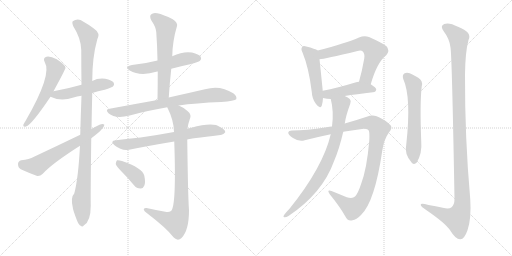
t = 0.00 s
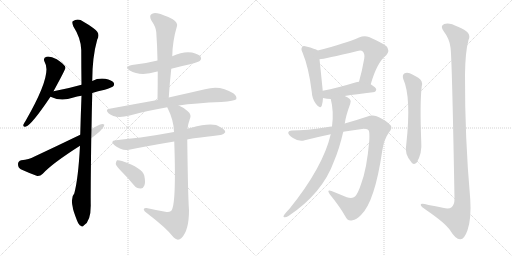
t = 2.78 s
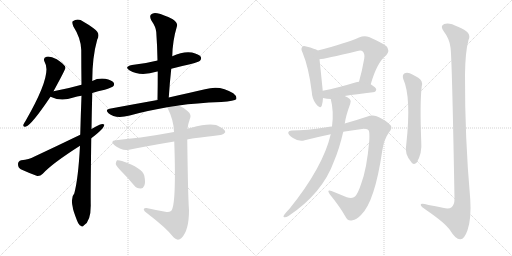
t = 5.56 s
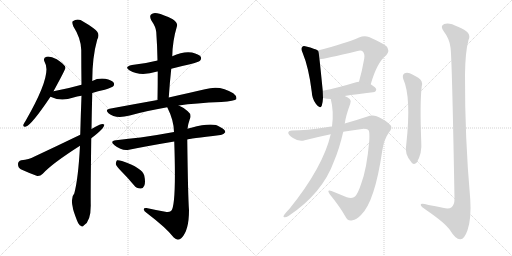
t = 8.35 s
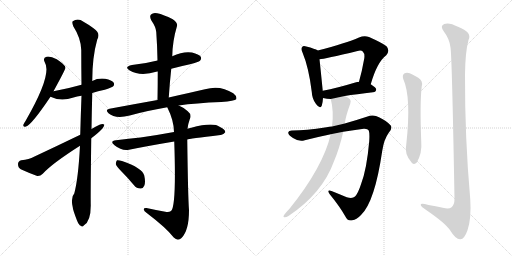
t = 11.13 s
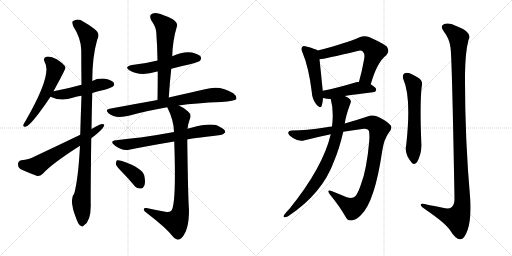
t = 13.91 s

The animated SVG that drew these frames (rendered in a browser with its animation timeline set to each time). Animation: 17 CSS @keyframes rules; one cycle of 13.91 s.

<svg version="1.1" viewBox="0 0 2048 1024" xmlns="http://www.w3.org/2000/svg">
  <g stroke="lightgray" stroke-dasharray="1,1" stroke-width="1" transform="scale(4, 4)">
    <line x1="0" y1="0" x2="256" y2="256"></line>
    <line x1="256" y1="0" x2="0" y2="256"></line>
    <line x1="128" y1="0" x2="128" y2="256"></line>
    <line x1="0" y1="128" x2="256" y2="128"></line>
    <line x1="256" y1="0" x2="512" y2="256"></line>
    <line x1="512" y1="0" x2="256" y2="256"></line>
    <line x1="384" y1="0" x2="384" y2="256"></line>
    <line x1="256" y1="128" x2="512" y2="128"></line>
  </g>
<g transform="scale(1, -1) translate(0, -850)">
   <style type="text/css">
    @keyframes keyframes0 {
      from {
       stroke: black;
       stroke-dashoffset: 561;
       stroke-width: 128;
       }
       65% {
       animation-timing-function: step-end;
       stroke: black;
       stroke-dashoffset: 0;
       stroke-width: 128;
       }
       to {
       stroke: black;
       stroke-width: 1024;
       }
       }
       #make-me-a-hanzi-animation-0 {
         animation: keyframes0 0.706543s both;
         animation-delay: 0.000000s;
         animation-timing-function: linear;
       }
    @keyframes keyframes1 {
      from {
       stroke: black;
       stroke-dashoffset: 496;
       stroke-width: 128;
       }
       62% {
       animation-timing-function: step-end;
       stroke: black;
       stroke-dashoffset: 0;
       stroke-width: 128;
       }
       to {
       stroke: black;
       stroke-width: 1024;
       }
       }
       #make-me-a-hanzi-animation-1 {
         animation: keyframes1 0.653646s both;
         animation-delay: 0.706543s;
         animation-timing-function: linear;
       }
    @keyframes keyframes2 {
      from {
       stroke: black;
       stroke-dashoffset: 1077;
       stroke-width: 128;
       }
       78% {
       animation-timing-function: step-end;
       stroke: black;
       stroke-dashoffset: 0;
       stroke-width: 128;
       }
       to {
       stroke: black;
       stroke-width: 1024;
       }
       }
       #make-me-a-hanzi-animation-2 {
         animation: keyframes2 1.126465s both;
         animation-delay: 1.360189s;
         animation-timing-function: linear;
       }
    @keyframes keyframes3 {
      from {
       stroke: black;
       stroke-dashoffset: 627;
       stroke-width: 128;
       }
       67% {
       animation-timing-function: step-end;
       stroke: black;
       stroke-dashoffset: 0;
       stroke-width: 128;
       }
       to {
       stroke: black;
       stroke-width: 1024;
       }
       }
       #make-me-a-hanzi-animation-3 {
         animation: keyframes3 0.760254s both;
         animation-delay: 2.486654s;
         animation-timing-function: linear;
       }
    @keyframes keyframes4 {
      from {
       stroke: black;
       stroke-dashoffset: 531;
       stroke-width: 128;
       }
       63% {
       animation-timing-function: step-end;
       stroke: black;
       stroke-dashoffset: 0;
       stroke-width: 128;
       }
       to {
       stroke: black;
       stroke-width: 1024;
       }
       }
       #make-me-a-hanzi-animation-4 {
         animation: keyframes4 0.682129s both;
         animation-delay: 3.246908s;
         animation-timing-function: linear;
       }
    @keyframes keyframes5 {
      from {
       stroke: black;
       stroke-dashoffset: 609;
       stroke-width: 128;
       }
       66% {
       animation-timing-function: step-end;
       stroke: black;
       stroke-dashoffset: 0;
       stroke-width: 128;
       }
       to {
       stroke: black;
       stroke-width: 1024;
       }
       }
       #make-me-a-hanzi-animation-5 {
         animation: keyframes5 0.745605s both;
         animation-delay: 3.929036s;
         animation-timing-function: linear;
       }
    @keyframes keyframes6 {
      from {
       stroke: black;
       stroke-dashoffset: 766;
       stroke-width: 128;
       }
       71% {
       animation-timing-function: step-end;
       stroke: black;
       stroke-dashoffset: 0;
       stroke-width: 128;
       }
       to {
       stroke: black;
       stroke-width: 1024;
       }
       }
       #make-me-a-hanzi-animation-6 {
         animation: keyframes6 0.873372s both;
         animation-delay: 4.674642s;
         animation-timing-function: linear;
       }
    @keyframes keyframes7 {
      from {
       stroke: black;
       stroke-dashoffset: 694;
       stroke-width: 128;
       }
       69% {
       animation-timing-function: step-end;
       stroke: black;
       stroke-dashoffset: 0;
       stroke-width: 128;
       }
       to {
       stroke: black;
       stroke-width: 1024;
       }
       }
       #make-me-a-hanzi-animation-7 {
         animation: keyframes7 0.814779s both;
         animation-delay: 5.548014s;
         animation-timing-function: linear;
       }
    @keyframes keyframes8 {
      from {
       stroke: black;
       stroke-dashoffset: 868;
       stroke-width: 128;
       }
       74% {
       animation-timing-function: step-end;
       stroke: black;
       stroke-dashoffset: 0;
       stroke-width: 128;
       }
       to {
       stroke: black;
       stroke-width: 1024;
       }
       }
       #make-me-a-hanzi-animation-8 {
         animation: keyframes8 0.956380s both;
         animation-delay: 6.362793s;
         animation-timing-function: linear;
       }
    @keyframes keyframes9 {
      from {
       stroke: black;
       stroke-dashoffset: 386;
       stroke-width: 128;
       }
       56% {
       animation-timing-function: step-end;
       stroke: black;
       stroke-dashoffset: 0;
       stroke-width: 128;
       }
       to {
       stroke: black;
       stroke-width: 1024;
       }
       }
       #make-me-a-hanzi-animation-9 {
         animation: keyframes9 0.564128s both;
         animation-delay: 7.319173s;
         animation-timing-function: linear;
       }
    @keyframes keyframes10 {
      from {
       stroke: black;
       stroke-dashoffset: 490;
       stroke-width: 128;
       }
       61% {
       animation-timing-function: step-end;
       stroke: black;
       stroke-dashoffset: 0;
       stroke-width: 128;
       }
       to {
       stroke: black;
       stroke-width: 1024;
       }
       }
       #make-me-a-hanzi-animation-10 {
         animation: keyframes10 0.648763s both;
         animation-delay: 7.883301s;
         animation-timing-function: linear;
       }
    @keyframes keyframes11 {
      from {
       stroke: black;
       stroke-dashoffset: 631;
       stroke-width: 128;
       }
       67% {
       animation-timing-function: step-end;
       stroke: black;
       stroke-dashoffset: 0;
       stroke-width: 128;
       }
       to {
       stroke: black;
       stroke-width: 1024;
       }
       }
       #make-me-a-hanzi-animation-11 {
         animation: keyframes11 0.763509s both;
         animation-delay: 8.532064s;
         animation-timing-function: linear;
       }
    @keyframes keyframes12 {
      from {
       stroke: black;
       stroke-dashoffset: 457;
       stroke-width: 128;
       }
       60% {
       animation-timing-function: step-end;
       stroke: black;
       stroke-dashoffset: 0;
       stroke-width: 128;
       }
       to {
       stroke: black;
       stroke-width: 1024;
       }
       }
       #make-me-a-hanzi-animation-12 {
         animation: keyframes12 0.621908s both;
         animation-delay: 9.295573s;
         animation-timing-function: linear;
       }
    @keyframes keyframes13 {
      from {
       stroke: black;
       stroke-dashoffset: 1068;
       stroke-width: 128;
       }
       78% {
       animation-timing-function: step-end;
       stroke: black;
       stroke-dashoffset: 0;
       stroke-width: 128;
       }
       to {
       stroke: black;
       stroke-width: 1024;
       }
       }
       #make-me-a-hanzi-animation-13 {
         animation: keyframes13 1.119141s both;
         animation-delay: 9.917480s;
         animation-timing-function: linear;
       }
    @keyframes keyframes14 {
      from {
       stroke: black;
       stroke-dashoffset: 803;
       stroke-width: 128;
       }
       72% {
       animation-timing-function: step-end;
       stroke: black;
       stroke-dashoffset: 0;
       stroke-width: 128;
       }
       to {
       stroke: black;
       stroke-width: 1024;
       }
       }
       #make-me-a-hanzi-animation-14 {
         animation: keyframes14 0.903483s both;
         animation-delay: 11.036621s;
         animation-timing-function: linear;
       }
    @keyframes keyframes15 {
      from {
       stroke: black;
       stroke-dashoffset: 606;
       stroke-width: 128;
       }
       66% {
       animation-timing-function: step-end;
       stroke: black;
       stroke-dashoffset: 0;
       stroke-width: 128;
       }
       to {
       stroke: black;
       stroke-width: 1024;
       }
       }
       #make-me-a-hanzi-animation-15 {
         animation: keyframes15 0.743164s both;
         animation-delay: 11.940104s;
         animation-timing-function: linear;
       }
    @keyframes keyframes16 {
      from {
       stroke: black;
       stroke-dashoffset: 1200;
       stroke-width: 128;
       }
       80% {
       animation-timing-function: step-end;
       stroke: black;
       stroke-dashoffset: 0;
       stroke-width: 128;
       }
       to {
       stroke: black;
       stroke-width: 1024;
       }
       }
       #make-me-a-hanzi-animation-16 {
         animation: keyframes16 1.226562s both;
         animation-delay: 12.683268s;
         animation-timing-function: linear;
       }
</style>
<path d="M 214 485 Q 262 573 262 579 Q 261 583 260 585 Q 254 595 227 613 Q 202 626 186 623 Q 170 619 179 601 Q 210 553 102 366 Q 95 356 93 350 Q 92 340 104 344 Q 126 350 202 463 L 214 485 Z" fill="lightgray"></path> 
<path d="M 369 478 Q 391 485 419 491 Q 447 500 452 504 Q 459 511 455 519 Q 448 529 421 535 Q 393 539 369 526 L 326 511 Q 274 496 214 485 C 185 480 175 475 202 463 Q 244 442 294 460 Q 307 464 326 467 L 369 478 Z" fill="lightgray"></path> 
<path d="M 366 334 Q 367 400 369 478 L 369 526 Q 369 622 389 692 Q 404 717 374 737 Q 359 749 334 763 Q 312 779 291 765 Q 287 761 293 745 Q 324 697 325 650 Q 325 586 326 511 L 326 467 Q 323 391 321 311 L 320 267 Q 313 135 297 76 Q 282 61 291 21 Q 291 12 308 -32 Q 315 -50 323 -53 Q 329 -60 336 -51 Q 363 -35 363 28 Q 362 64 365 297 L 366 334 Z" fill="lightgray"></path> 
<path d="M 365 297 Q 419 337 417 352 Q 410 356 398 351 Q 382 344 366 334 L 321 311 Q 234 269 136 223 Q 117 213 85 209 Q 72 205 72 194 Q 72 179 83 173 Q 111 160 149 146 Q 161 145 171 155 Q 207 195 320 267 L 365 297 Z" fill="lightgray"></path> 
<path d="M 685 575 Q 722 585 760 593 Q 794 602 800 607 Q 807 614 803 623 Q 796 633 768 640 Q 734 646 689 625 L 630 608 Q 584 596 528 590 Q 494 583 519 568 Q 561 543 629 564 L 631 564 L 685 575 Z" fill="lightgray"></path> 
<path d="M 675 460 Q 679 520 685 575 L 689 625 Q 690 686 708 746 Q 712 758 691 773 Q 654 792 629 797 Q 613 801 604 792 Q 597 785 605 769 Q 624 741 625 722 Q 629 667 630 608 L 631 564 Q 631 509 630 450 C 630 420 673 430 675 460 Z" fill="lightgray"></path> 
<path d="M 715 428 Q 782 438 885 442 Q 939 446 945 453 Q 949 465 933 477 Q 881 511 820 493 Q 762 480 675 460 L 630 450 Q 540 434 438 415 Q 419 412 434 397 Q 461 373 519 388 Q 582 406 669 421 L 715 428 Z" fill="lightgray"></path> 
<path d="M 749 292 Q 753 295 882 310 Q 892 309 901 321 Q 902 331 880 342 Q 853 363 765 339 Q 756 338 750 335 L 696 322 Q 626 309 562 300 Q 516 296 464 289 Q 437 286 458 269 Q 488 245 516 251 Q 595 267 697 284 L 749 292 Z" fill="lightgray"></path> 
<path d="M 661 3 Q 624 10 586 18 Q 574 19 575 12 Q 576 5 587 -2 Q 666 -62 695 -100 Q 711 -116 726 -102 Q 756 -72 756 9 Q 752 60 749 292 L 750 335 Q 753 357 759 373 Q 768 392 751 405 Q 735 420 715 428 C 688 442 656 448 669 421 Q 696 367 696 322 L 697 284 Q 706 23 684 6 Q 675 -1 661 3 Z" fill="lightgray"></path> 
<path d="M 488 162 Q 512 138 536 109 Q 546 96 562 96 Q 572 95 577 107 Q 583 120 577 148 Q 570 178 488 206 Q 475 210 468 209 Q 464 205 463 194 Q 466 184 488 162 Z" fill="lightgray"></path> 
<path d="M 1271 648 Q 1261 655 1225 664 Q 1212 668 1209 662 Q 1202 656 1210 640 Q 1235 580 1247 483 Q 1248 455 1264 434 Q 1280 412 1287 427 Q 1291 439 1292 458 L 1291 487 Q 1282 577 1278 613 C 1275 643 1274 646 1271 648 Z" fill="lightgray"></path> 
<path d="M 1483 513 Q 1508 601 1545 629 Q 1561 648 1546 665 Q 1530 678 1476 702 Q 1457 709 1436 700 Q 1385 678 1271 648 C 1242 640 1248 609 1278 613 Q 1297 614 1430 646 Q 1445 650 1451 644 Q 1460 635 1457 616 Q 1448 565 1436 523 C 1428 494 1474 484 1483 513 Z" fill="lightgray"></path> 
<path d="M 1379 466 Q 1424 473 1492 481 Q 1504 482 1505 492 Q 1505 499 1483 513 L 1436 523 Q 1429 523 1421 520 Q 1349 498 1291 487 C 1262 481 1263 465 1292 458 Q 1308 454 1323 454 L 1379 466 Z" fill="lightgray"></path> 
<path d="M 1328 344 Q 1318 344 1306 341 Q 1221 328 1171 328 Q 1155 329 1153 320 Q 1152 311 1172 298 Q 1196 282 1219 289 Q 1270 302 1323 313 L 1373 323 Q 1413 330 1455 335 Q 1471 336 1475 328 Q 1479 318 1477 286 Q 1467 172 1444 113 Q 1432 76 1420 64 Q 1410 54 1387 61 Q 1356 74 1326 86 Q 1305 93 1319 73 Q 1359 24 1381 -15 Q 1390 -36 1410 -31 Q 1425 -30 1444 -10 Q 1499 42 1529 247 Q 1536 293 1555 319 Q 1571 338 1563 348 Q 1548 366 1516 381 Q 1494 394 1467 383 Q 1428 370 1379 356 L 1328 344 Z" fill="lightgray"></path> 
<path d="M 1323 313 Q 1292 181 1158 15 Q 1148 5 1137 -9 Q 1131 -18 1137 -19 Q 1144 -20 1154 -14 Q 1290 77 1336 205 Q 1357 254 1373 323 L 1379 356 Q 1383 386 1401 435 Q 1407 445 1399 454 Q 1393 460 1379 466 C 1353 480 1316 483 1323 454 Q 1336 405 1328 344 L 1323 313 Z" fill="lightgray"></path> 
<path d="M 1613 534 Q 1646 461 1625 271 Q 1616 235 1647 199 Q 1657 189 1667 200 Q 1689 237 1685 283 Q 1679 440 1687 505 Q 1693 527 1673 539 Q 1657 549 1639 557 Q 1626 561 1617 556 Q 1608 549 1613 534 Z" fill="lightgray"></path> 
<path d="M 1802 660 Q 1808 623 1818 54 Q 1818 30 1805 20 Q 1795 13 1771 19 Q 1743 25 1714 30 Q 1680 40 1683 30 Q 1684 23 1706 9 Q 1781 -42 1801 -72 Q 1823 -108 1841 -107 Q 1857 -108 1870 -71 Q 1886 -23 1881 53 Q 1859 300 1860 551 Q 1861 642 1874 690 Q 1890 721 1832 743 Q 1796 762 1777 754 Q 1758 747 1776 723 Q 1798 695 1802 660 Z" fill="lightgray"></path> 
      <clipPath id="make-me-a-hanzi-clip-0">
      <path d="M 214 485 Q 262 573 262 579 Q 261 583 260 585 Q 254 595 227 613 Q 202 626 186 623 Q 170 619 179 601 Q 210 553 102 366 Q 95 356 93 350 Q 92 340 104 344 Q 126 350 202 463 L 214 485 Z" fill="lightgray"></path>
      </clipPath>
      <path clip-path="url(#make-me-a-hanzi-clip-0)" d="M 188 610 L 209 594 L 221 573 L 209 531 L 155 423 L 101 351 " fill="none" id="make-me-a-hanzi-animation-0" stroke-dasharray="433 866" stroke-linecap="round"></path>

      <clipPath id="make-me-a-hanzi-clip-1">
      <path d="M 369 478 Q 391 485 419 491 Q 447 500 452 504 Q 459 511 455 519 Q 448 529 421 535 Q 393 539 369 526 L 326 511 Q 274 496 214 485 C 185 480 175 475 202 463 Q 244 442 294 460 Q 307 464 326 467 L 369 478 Z" fill="lightgray"></path>
      </clipPath>
      <path clip-path="url(#make-me-a-hanzi-clip-1)" d="M 211 465 L 225 472 L 280 477 L 393 510 L 444 513 " fill="none" id="make-me-a-hanzi-animation-1" stroke-dasharray="368 736" stroke-linecap="round"></path>

      <clipPath id="make-me-a-hanzi-clip-2">
      <path d="M 366 334 Q 367 400 369 478 L 369 526 Q 369 622 389 692 Q 404 717 374 737 Q 359 749 334 763 Q 312 779 291 765 Q 287 761 293 745 Q 324 697 325 650 Q 325 586 326 511 L 326 467 Q 323 391 321 311 L 320 267 Q 313 135 297 76 Q 282 61 291 21 Q 291 12 308 -32 Q 315 -50 323 -53 Q 329 -60 336 -51 Q 363 -35 363 28 Q 362 64 365 297 L 366 334 Z" fill="lightgray"></path>
      </clipPath>
      <path clip-path="url(#make-me-a-hanzi-clip-2)" d="M 302 759 L 354 705 L 345 284 L 335 114 L 325 51 L 328 -40 " fill="none" id="make-me-a-hanzi-animation-2" stroke-dasharray="949 1898" stroke-linecap="round"></path>

      <clipPath id="make-me-a-hanzi-clip-3">
      <path d="M 365 297 Q 419 337 417 352 Q 410 356 398 351 Q 382 344 366 334 L 321 311 Q 234 269 136 223 Q 117 213 85 209 Q 72 205 72 194 Q 72 179 83 173 Q 111 160 149 146 Q 161 145 171 155 Q 207 195 320 267 L 365 297 Z" fill="lightgray"></path>
      </clipPath>
      <path clip-path="url(#make-me-a-hanzi-clip-3)" d="M 87 194 L 146 187 L 367 315 L 412 349 " fill="none" id="make-me-a-hanzi-animation-3" stroke-dasharray="499 998" stroke-linecap="round"></path>

      <clipPath id="make-me-a-hanzi-clip-4">
      <path d="M 685 575 Q 722 585 760 593 Q 794 602 800 607 Q 807 614 803 623 Q 796 633 768 640 Q 734 646 689 625 L 630 608 Q 584 596 528 590 Q 494 583 519 568 Q 561 543 629 564 L 631 564 L 685 575 Z" fill="lightgray"></path>
      </clipPath>
      <path clip-path="url(#make-me-a-hanzi-clip-4)" d="M 521 580 L 543 575 L 598 578 L 731 613 L 791 617 " fill="none" id="make-me-a-hanzi-animation-4" stroke-dasharray="403 806" stroke-linecap="round"></path>

      <clipPath id="make-me-a-hanzi-clip-5">
      <path d="M 675 460 Q 679 520 685 575 L 689 625 Q 690 686 708 746 Q 712 758 691 773 Q 654 792 629 797 Q 613 801 604 792 Q 597 785 605 769 Q 624 741 625 722 Q 629 667 630 608 L 631 564 Q 631 509 630 450 C 630 420 673 430 675 460 Z" fill="lightgray"></path>
      </clipPath>
      <path clip-path="url(#make-me-a-hanzi-clip-5)" d="M 616 783 L 664 741 L 654 484 L 636 457 " fill="none" id="make-me-a-hanzi-animation-5" stroke-dasharray="481 962" stroke-linecap="round"></path>

      <clipPath id="make-me-a-hanzi-clip-6">
      <path d="M 715 428 Q 782 438 885 442 Q 939 446 945 453 Q 949 465 933 477 Q 881 511 820 493 Q 762 480 675 460 L 630 450 Q 540 434 438 415 Q 419 412 434 397 Q 461 373 519 388 Q 582 406 669 421 L 715 428 Z" fill="lightgray"></path>
      </clipPath>
      <path clip-path="url(#make-me-a-hanzi-clip-6)" d="M 436 406 L 506 405 L 671 441 L 846 470 L 904 467 L 938 458 " fill="none" id="make-me-a-hanzi-animation-6" stroke-dasharray="638 1276" stroke-linecap="round"></path>

      <clipPath id="make-me-a-hanzi-clip-7">
      <path d="M 749 292 Q 753 295 882 310 Q 892 309 901 321 Q 902 331 880 342 Q 853 363 765 339 Q 756 338 750 335 L 696 322 Q 626 309 562 300 Q 516 296 464 289 Q 437 286 458 269 Q 488 245 516 251 Q 595 267 697 284 L 749 292 Z" fill="lightgray"></path>
      </clipPath>
      <path clip-path="url(#make-me-a-hanzi-clip-7)" d="M 459 280 L 498 271 L 832 328 L 891 323 " fill="none" id="make-me-a-hanzi-animation-7" stroke-dasharray="566 1132" stroke-linecap="round"></path>

      <clipPath id="make-me-a-hanzi-clip-8">
      <path d="M 661 3 Q 624 10 586 18 Q 574 19 575 12 Q 576 5 587 -2 Q 666 -62 695 -100 Q 711 -116 726 -102 Q 756 -72 756 9 Q 752 60 749 292 L 750 335 Q 753 357 759 373 Q 768 392 751 405 Q 735 420 715 428 C 688 442 656 448 669 421 Q 696 367 696 322 L 697 284 Q 706 23 684 6 Q 675 -1 661 3 Z" fill="lightgray"></path>
      </clipPath>
      <path clip-path="url(#make-me-a-hanzi-clip-8)" d="M 678 416 L 710 399 L 723 378 L 722 0 L 710 -30 L 701 -38 L 582 11 " fill="none" id="make-me-a-hanzi-animation-8" stroke-dasharray="740 1480" stroke-linecap="round"></path>

      <clipPath id="make-me-a-hanzi-clip-9">
      <path d="M 488 162 Q 512 138 536 109 Q 546 96 562 96 Q 572 95 577 107 Q 583 120 577 148 Q 570 178 488 206 Q 475 210 468 209 Q 464 205 463 194 Q 466 184 488 162 Z" fill="lightgray"></path>
      </clipPath>
      <path clip-path="url(#make-me-a-hanzi-clip-9)" d="M 472 199 L 535 154 L 563 110 " fill="none" id="make-me-a-hanzi-animation-9" stroke-dasharray="258 516" stroke-linecap="round"></path>

      <clipPath id="make-me-a-hanzi-clip-10">
      <path d="M 1271 648 Q 1261 655 1225 664 Q 1212 668 1209 662 Q 1202 656 1210 640 Q 1235 580 1247 483 Q 1248 455 1264 434 Q 1280 412 1287 427 Q 1291 439 1292 458 L 1291 487 Q 1282 577 1278 613 C 1275 643 1274 646 1271 648 Z" fill="lightgray"></path>
      </clipPath>
      <path clip-path="url(#make-me-a-hanzi-clip-10)" d="M 1218 654 L 1247 625 L 1276 434 " fill="none" id="make-me-a-hanzi-animation-10" stroke-dasharray="362 724" stroke-linecap="round"></path>

      <clipPath id="make-me-a-hanzi-clip-11">
      <path d="M 1483 513 Q 1508 601 1545 629 Q 1561 648 1546 665 Q 1530 678 1476 702 Q 1457 709 1436 700 Q 1385 678 1271 648 C 1242 640 1248 609 1278 613 Q 1297 614 1430 646 Q 1445 650 1451 644 Q 1460 635 1457 616 Q 1448 565 1436 523 C 1428 494 1474 484 1483 513 Z" fill="lightgray"></path>
      </clipPath>
      <path clip-path="url(#make-me-a-hanzi-clip-11)" d="M 1280 619 L 1292 634 L 1306 639 L 1441 674 L 1473 669 L 1499 644 L 1469 548 L 1443 529 " fill="none" id="make-me-a-hanzi-animation-11" stroke-dasharray="503 1006" stroke-linecap="round"></path>

      <clipPath id="make-me-a-hanzi-clip-12">
      <path d="M 1379 466 Q 1424 473 1492 481 Q 1504 482 1505 492 Q 1505 499 1483 513 L 1436 523 Q 1429 523 1421 520 Q 1349 498 1291 487 C 1262 481 1263 465 1292 458 Q 1308 454 1323 454 L 1379 466 Z" fill="lightgray"></path>
      </clipPath>
      <path clip-path="url(#make-me-a-hanzi-clip-12)" d="M 1299 480 L 1309 473 L 1326 474 L 1437 499 L 1495 492 " fill="none" id="make-me-a-hanzi-animation-12" stroke-dasharray="329 658" stroke-linecap="round"></path>

      <clipPath id="make-me-a-hanzi-clip-13">
      <path d="M 1328 344 Q 1318 344 1306 341 Q 1221 328 1171 328 Q 1155 329 1153 320 Q 1152 311 1172 298 Q 1196 282 1219 289 Q 1270 302 1323 313 L 1373 323 Q 1413 330 1455 335 Q 1471 336 1475 328 Q 1479 318 1477 286 Q 1467 172 1444 113 Q 1432 76 1420 64 Q 1410 54 1387 61 Q 1356 74 1326 86 Q 1305 93 1319 73 Q 1359 24 1381 -15 Q 1390 -36 1410 -31 Q 1425 -30 1444 -10 Q 1499 42 1529 247 Q 1536 293 1555 319 Q 1571 338 1563 348 Q 1548 366 1516 381 Q 1494 394 1467 383 Q 1428 370 1379 356 L 1328 344 Z" fill="lightgray"></path>
      </clipPath>
      <path clip-path="url(#make-me-a-hanzi-clip-13)" d="M 1162 318 L 1209 308 L 1453 357 L 1482 359 L 1507 345 L 1515 332 L 1494 195 L 1476 120 L 1450 52 L 1431 29 L 1410 18 L 1329 76 " fill="none" id="make-me-a-hanzi-animation-13" stroke-dasharray="940 1880" stroke-linecap="round"></path>

      <clipPath id="make-me-a-hanzi-clip-14">
      <path d="M 1323 313 Q 1292 181 1158 15 Q 1148 5 1137 -9 Q 1131 -18 1137 -19 Q 1144 -20 1154 -14 Q 1290 77 1336 205 Q 1357 254 1373 323 L 1379 356 Q 1383 386 1401 435 Q 1407 445 1399 454 Q 1393 460 1379 466 C 1353 480 1316 483 1323 454 Q 1336 405 1328 344 L 1323 313 Z" fill="lightgray"></path>
      </clipPath>
      <path clip-path="url(#make-me-a-hanzi-clip-14)" d="M 1332 448 L 1363 428 L 1353 344 L 1322 232 L 1292 167 L 1255 107 L 1194 34 L 1140 -14 " fill="none" id="make-me-a-hanzi-animation-14" stroke-dasharray="675 1350" stroke-linecap="round"></path>

      <clipPath id="make-me-a-hanzi-clip-15">
      <path d="M 1613 534 Q 1646 461 1625 271 Q 1616 235 1647 199 Q 1657 189 1667 200 Q 1689 237 1685 283 Q 1679 440 1687 505 Q 1693 527 1673 539 Q 1657 549 1639 557 Q 1626 561 1617 556 Q 1608 549 1613 534 Z" fill="lightgray"></path>
      </clipPath>
      <path clip-path="url(#make-me-a-hanzi-clip-15)" d="M 1626 545 L 1655 512 L 1657 206 " fill="none" id="make-me-a-hanzi-animation-15" stroke-dasharray="478 956" stroke-linecap="round"></path>

      <clipPath id="make-me-a-hanzi-clip-16">
      <path d="M 1802 660 Q 1808 623 1818 54 Q 1818 30 1805 20 Q 1795 13 1771 19 Q 1743 25 1714 30 Q 1680 40 1683 30 Q 1684 23 1706 9 Q 1781 -42 1801 -72 Q 1823 -108 1841 -107 Q 1857 -108 1870 -71 Q 1886 -23 1881 53 Q 1859 300 1860 551 Q 1861 642 1874 690 Q 1890 721 1832 743 Q 1796 762 1777 754 Q 1758 747 1776 723 Q 1798 695 1802 660 Z" fill="lightgray"></path>
      </clipPath>
      <path clip-path="url(#make-me-a-hanzi-clip-16)" d="M 1784 738 L 1801 730 L 1835 698 L 1835 411 L 1848 25 L 1828 -25 L 1778 -11 L 1703 22 L 1701 28 L 1690 28 " fill="none" id="make-me-a-hanzi-animation-16" stroke-dasharray="1072 2144" stroke-linecap="round"></path>

</g>
</svg>
